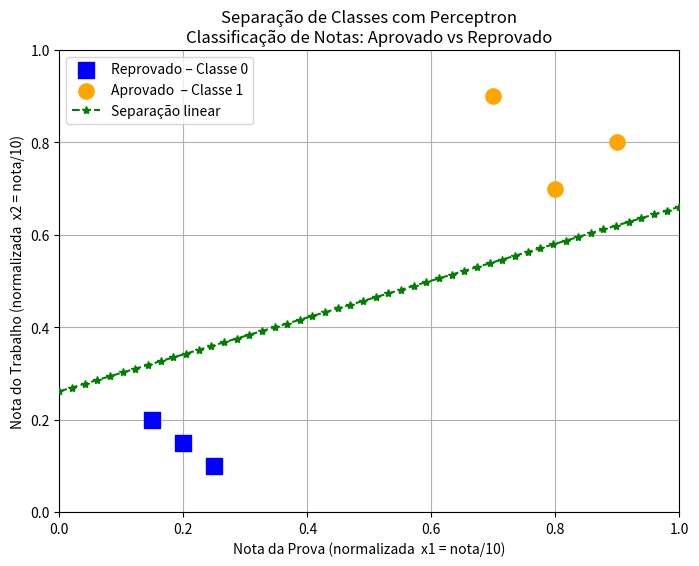
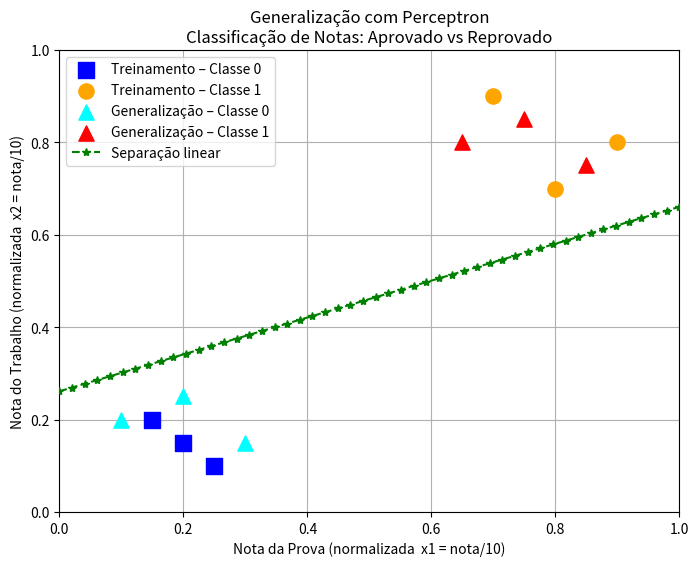

Here is the Python script that generated these plots, in order:
# Trabalho 2 - Inteligência Artificial
# Uso do aprendizado (algoritmo Perceptron) para classificar
# notas de alunos em duas classes linearmente separáveis.
#
# Exemplo: Classificação de Aprovação/Reprovação por Notas
#   x1 = nota da prova    (normalizada: nota_prova  / 10)
#   x2 = nota do trabalho (normalizada: nota_trab   / 10)
#   Classe 0 = Reprovado  (notas baixas → x1+x2 ≈ 0.35)
#   Classe 1 = Aprovado   (notas altas  → x1+x2 ≈ 1.60)
#
# Normalização: divide por 10 (escala de 0 a 10 → 0 a 1)
# Referência: adaptado do código de aula do prof. Mauricio C. Mario

import numpy as np
import matplotlib.pyplot as plt


# ─── FUNÇÕES DO PERCEPTRON ────────────────────────────────────────────────────

def degrau(x):
    """Função de ativação de limiar (θ = 0): retorna 1 se x >= 0, senão 0."""
    return 1 if x >= 0 else 0


def saida_perceptron(pesos, entradas):
    y = np.dot(pesos, entradas)
    return degrau(y)


def ajustes(sinapses, entradas, saida):
    taxa_aprendizagem = 0.08
    saida_parcial = saida_perceptron(sinapses, entradas)
    for j in range(3):
        sinapses[j] = sinapses[j] + taxa_aprendizagem * (saida[0] - saida_parcial) * entradas[j]
    saida = saida_parcial
    return sinapses, saida


def teste_generalizacao(sinapses, entradas, saida):
    saida_parcial = saida_perceptron(sinapses, entradas)
    saida = saida_parcial
    return sinapses, saida


# ─── DADOS DE TREINAMENTO ────────────────────────────────────────────────────
# Formato: [-1 (bias), x1 (prova/10), x2 (trabalho/10)]
#
# Tabela de dados brutos (antes da normalização):
#  Elemento | Prova | Trabalho | Classe
#  ---------|-------|----------|-------
#     1     |  2.0  |   1.5    |   0
#     2     |  1.5  |   2.0    |   0
#     3     |  2.5  |   1.0    |   0
#     4     |  8.0  |   7.0    |   1
#     5     |  7.0  |   9.0    |   1
#     6     |  9.0  |   8.0    |   1

neuronio = [0.22, -0.33, 0.44]   # pesos iniciais das sinapses do neurônio

# Classe 0 = Reprovado
padrao_0_0 = [-1, 0.20, 0.15]    # prova=2.0, trabalho=1.5
padrao_0_1 = [-1, 0.15, 0.20]    # prova=1.5, trabalho=2.0
padrao_0_2 = [-1, 0.25, 0.10]    # prova=2.5, trabalho=1.0

# Classe 1 = Aprovado
padrao_1_0 = [-1, 0.80, 0.70]    # prova=8.0, trabalho=7.0
padrao_1_1 = [-1, 0.70, 0.90]    # prova=7.0, trabalho=9.0
padrao_1_2 = [-1, 0.90, 0.80]    # prova=9.0, trabalho=8.0

saida0 = [0]   # rótulo Classe 0 (reprovado)
saida1 = [1]   # rótulo Classe 1 (aprovado)


# ─── TREINAMENTO: 11 ciclos ───────────────────────────────────────────────────
n = 0
for _ in range(11):
    neuronio, saida_0 = ajustes(neuronio, padrao_0_0, saida0)
    print(neuronio, "saida0 =", saida_0)
    neuronio, saida_0 = ajustes(neuronio, padrao_0_1, saida0)
    print(neuronio, "saida0 =", saida_0)
    neuronio, saida_0 = ajustes(neuronio, padrao_0_2, saida0)
    print(neuronio, "saida0 =", saida_0)
    neuronio, saida_1 = ajustes(neuronio, padrao_1_0, saida1)
    print(neuronio, "saida1 =", saida_1)
    neuronio, saida_1 = ajustes(neuronio, padrao_1_1, saida1)
    print(neuronio, "saida1 =", saida_1)
    neuronio, saida_1 = ajustes(neuronio, padrao_1_2, saida1)
    print(neuronio, "saida1 =", saida_1)
    n = n + 1
    print("número de ciclos =", n)

print("\nPesos finais após treinamento:", neuronio)


# ─── GRÁFICO 1: SEPARAÇÃO DE CLASSES (TREINAMENTO) ───────────────────────────
# Reta separadora calculada a partir dos pesos convergidos:
#   dot(neuronio, entradas) = 0
#   neuronio[0]*(-1) + neuronio[1]*x1 + neuronio[2]*x2 = 0
#   x2 = (neuronio[0] - neuronio[1]*x1) / neuronio[2]

x_reta = np.linspace(0.0, 1.0, 50)
y_reta = (neuronio[0] - neuronio[1] * x_reta) / neuronio[2]

# Coordenadas dos pontos de treinamento
x_c0 = [0.20, 0.15, 0.25]
y_c0 = [0.15, 0.20, 0.10]
x_c1 = [0.80, 0.70, 0.90]
y_c1 = [0.70, 0.90, 0.80]

plt.figure(figsize=(8, 6))
plt.scatter(x_c0, y_c0, color='blue',   marker='s', s=120, label='Reprovado – Classe 0', zorder=5)
plt.scatter(x_c1, y_c1, color='orange', marker='o', s=120, label='Aprovado  – Classe 1', zorder=5)
plt.plot(x_reta, y_reta, color='green', marker='*', linestyle='--', label='Separação linear', zorder=3)
plt.title("Separação de Classes com Perceptron\nClassificação de Notas: Aprovado vs Reprovado")
plt.xlabel("Nota da Prova (normalizada  x1 = nota/10)")
plt.ylabel("Nota do Trabalho (normalizada  x2 = nota/10)")
plt.xlim(0.0, 1.0)
plt.ylim(0.0, 1.0)
plt.legend()
plt.grid(True)
plt.savefig("grafico_item3_treinamento.png", dpi=150, bbox_inches='tight')
plt.show()


# ─── TESTE DE GENERALIZAÇÃO ───────────────────────────────────────────────────
# Pontos novos que NÃO participaram do treinamento
#
#  Teste | Prova | Trabalho | Esperado
#  ------|-------|----------|----------
#    0   |  1.0  |   2.0    | Classe 0
#    1   |  7.5  |   8.5    | Classe 1
#    2   |  3.0  |   1.5    | Classe 0
#    3   |  8.5  |   7.5    | Classe 1
#    4   |  2.0  |   2.5    | Classe 0
#    5   |  6.5  |   8.0    | Classe 1

padrao_teste_0 = [-1, 0.10, 0.20]   # prova=1.0, trabalho=2.0  → esperado: Classe 0
padrao_teste_1 = [-1, 0.75, 0.85]   # prova=7.5, trabalho=8.5  → esperado: Classe 1
padrao_teste_2 = [-1, 0.30, 0.15]   # prova=3.0, trabalho=1.5  → esperado: Classe 0
padrao_teste_3 = [-1, 0.85, 0.75]   # prova=8.5, trabalho=7.5  → esperado: Classe 1
padrao_teste_4 = [-1, 0.20, 0.25]   # prova=2.0, trabalho=2.5  → esperado: Classe 0
padrao_teste_5 = [-1, 0.65, 0.80]   # prova=6.5, trabalho=8.0  → esperado: Classe 1

print("\nteste de generalização")
neuronio, saida_0 = teste_generalizacao(neuronio, padrao_teste_0, saida0)
print(neuronio, "saida0 =", saida_0)
neuronio, saida_1 = teste_generalizacao(neuronio, padrao_teste_1, saida1)
print(neuronio, "saida1 =", saida_1)
neuronio, saida_0 = teste_generalizacao(neuronio, padrao_teste_2, saida0)
print(neuronio, "saida0 =", saida_0)
neuronio, saida_1 = teste_generalizacao(neuronio, padrao_teste_3, saida1)
print(neuronio, "saida1 =", saida_1)
neuronio, saida_0 = teste_generalizacao(neuronio, padrao_teste_4, saida0)
print(neuronio, "saida0 =", saida_0)
neuronio, saida_1 = teste_generalizacao(neuronio, padrao_teste_5, saida1)
print(neuronio, "saida1 =", saida_1)


# ─── GRÁFICO 2: TREINAMENTO + GENERALIZAÇÃO ──────────────────────────────────
x_tst_c0 = [0.10, 0.30, 0.20]
y_tst_c0 = [0.20, 0.15, 0.25]
x_tst_c1 = [0.75, 0.85, 0.65]
y_tst_c1 = [0.85, 0.75, 0.80]

plt.figure(figsize=(8, 6))
plt.scatter(x_c0,     y_c0,     color='blue',   marker='s', s=120, label='Treinamento – Classe 0', zorder=5)
plt.scatter(x_c1,     y_c1,     color='orange', marker='o', s=120, label='Treinamento – Classe 1', zorder=5)
plt.scatter(x_tst_c0, y_tst_c0, color='cyan',   marker='^', s=120, label='Generalização – Classe 0', zorder=5)
plt.scatter(x_tst_c1, y_tst_c1, color='red',    marker='^', s=120, label='Generalização – Classe 1', zorder=5)
plt.plot(x_reta, y_reta, color='green', marker='*', linestyle='--', label='Separação linear', zorder=3)
plt.title("Generalização com Perceptron\nClassificação de Notas: Aprovado vs Reprovado")
plt.xlabel("Nota da Prova (normalizada  x1 = nota/10)")
plt.ylabel("Nota do Trabalho (normalizada  x2 = nota/10)")
plt.xlim(0.0, 1.0)
plt.ylim(0.0, 1.0)
plt.legend()
plt.grid(True)
plt.show()
